The GitHub repository suyog46/ecoSort-Hackathon contains a labelled image folder "Dataset" with 2 categories: biodegradable, non biodegradable. Examples follow, each with its label.

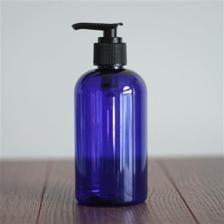
Label: non biodegradable

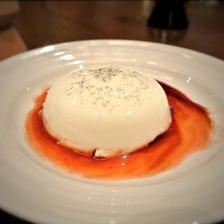
Label: biodegradable

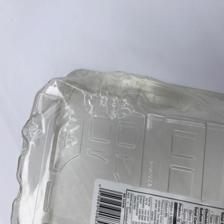
Label: non biodegradable

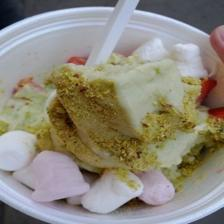
Label: biodegradable

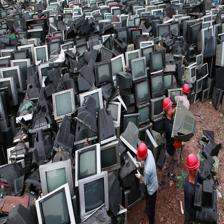
Label: non biodegradable

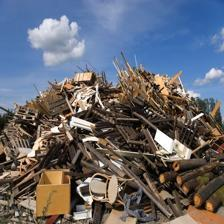
Label: biodegradable
